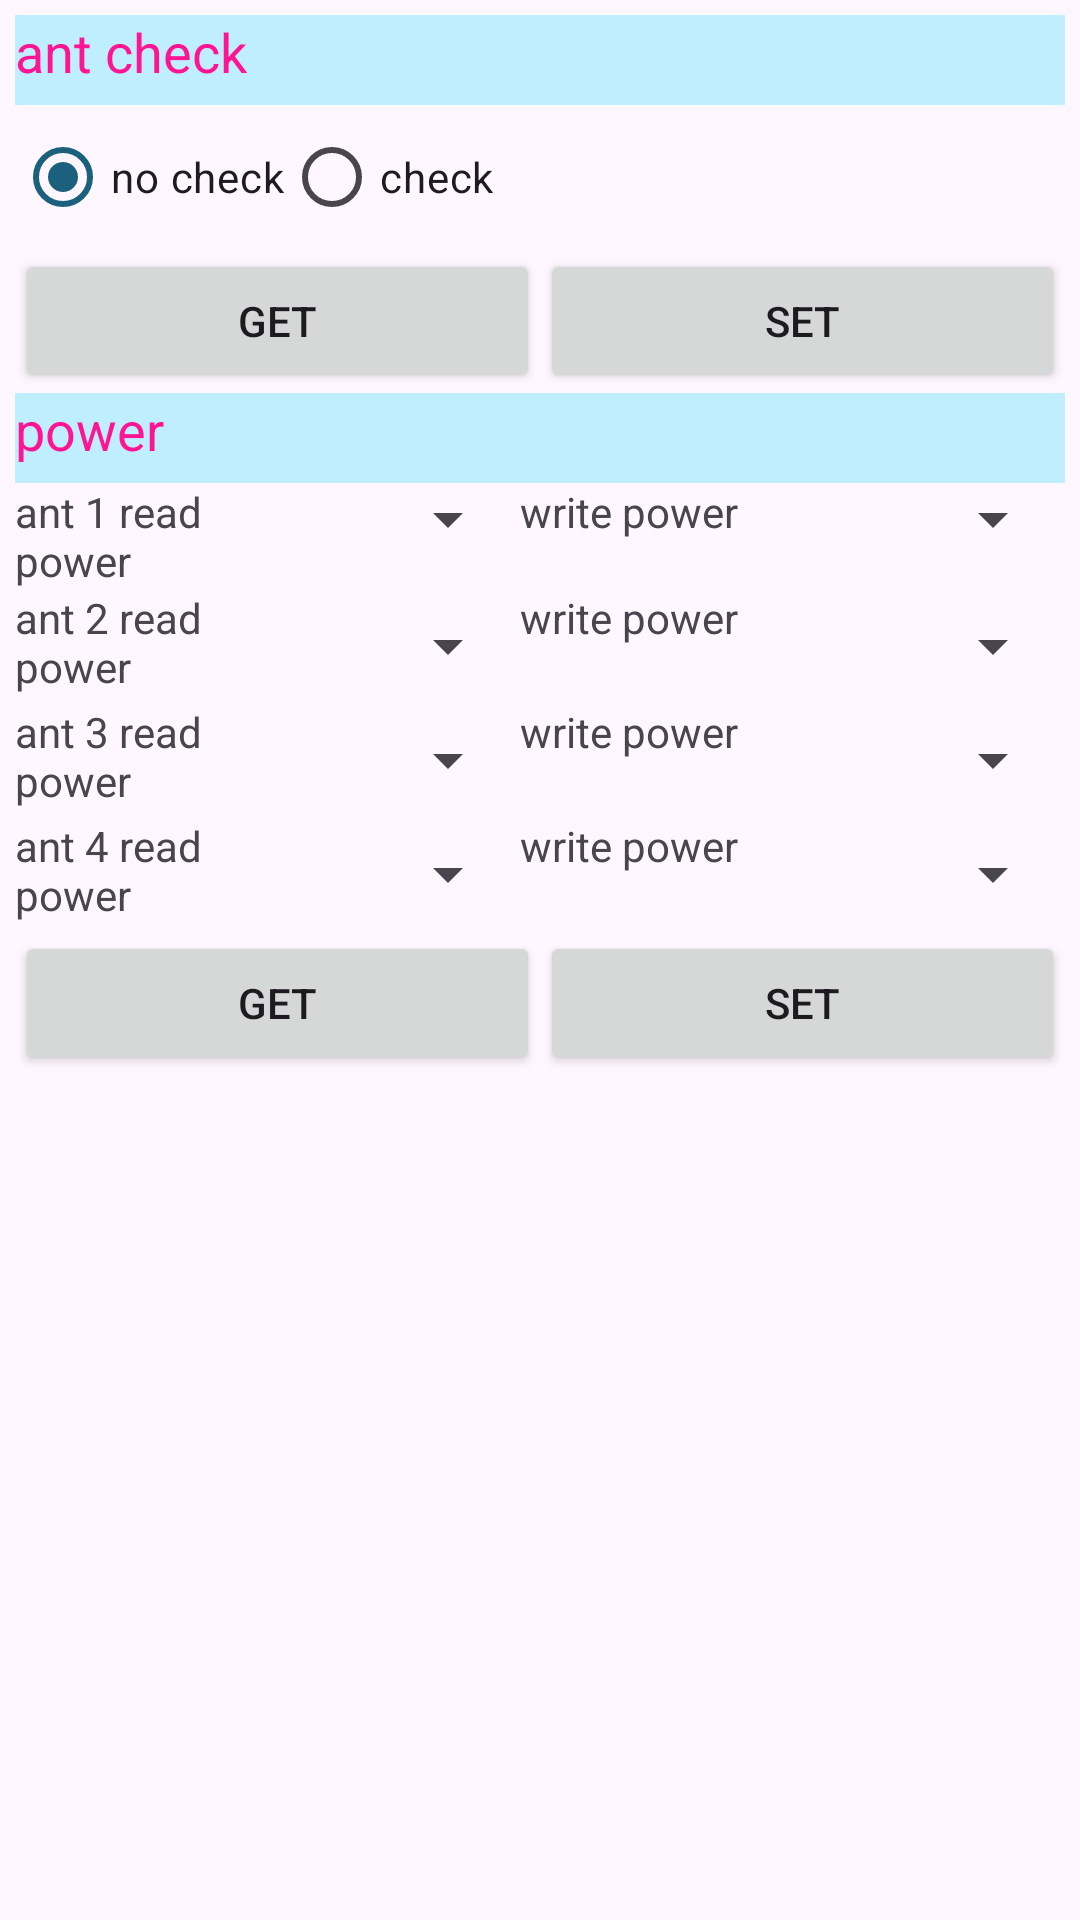

Layout XML and referenced resources for this Android screen:
<!-- AndroidManifest.xml: application theme Theme.TdyBTRFID -->
<!-- res/layout/tab4_tablelayout_antpow.xml -->
<?xml version="1.0" encoding="utf-8"?>
<LinearLayout xmlns:android="http://schemas.android.com/apk/res/android"
    android:layout_width="match_parent"
    android:layout_height="match_parent"
    android:orientation="vertical"
    android:padding="5dp" >

    <FrameLayout
        android:layout_width="wrap_content"
        android:layout_height="30dp" >

        <View
            android:id="@+id/View01"
            android:layout_width="wrap_content"
            android:layout_height="30dp"
            android:background="#BFEFFF" />

        <TextView
            android:id="@+id/TextView_antpck"
            android:layout_width="wrap_content"
            android:layout_height="wrap_content"
            android:text="@string/tab4_atpw_TextView_antpck"
            android:textColor="#ff1493"
            android:textSize="18sp" />
    </FrameLayout>

    <LinearLayout
        android:layout_width="match_parent"
        android:layout_height="wrap_content"
        android:orientation="vertical" >

        <RadioGroup
            android:id="@+id/radioGroup_antcheck"
            android:layout_width="wrap_content"
            android:layout_height="wrap_content"
            android:orientation="horizontal" >

            <RadioButton
                android:id="@+id/radio_tb4nck"
                android:layout_width="wrap_content"
                android:layout_height="wrap_content"
                android:checked="true"
                android:text="@string/tab4_atpw_radio_tb4nck" />

            <RadioButton
                android:id="@+id/radio_tb4ck"
                android:layout_width="wrap_content"
                android:layout_height="wrap_content"
                android:text="@string/tab4_atpw_radio_tb4ck" />
        </RadioGroup>

    </LinearLayout>

    <LinearLayout
        android:layout_width="match_parent"
        android:layout_height="wrap_content" >

        <Button
            android:id="@+id/button_checkantget"
            android:layout_width="match_parent"
            android:layout_height="wrap_content"
            android:layout_weight="1"
            android:text="@string/str_paramget" />

        <Button
            android:id="@+id/button_checkantset"
            android:layout_width="match_parent"
            android:layout_height="wrap_content"
            android:layout_weight="1"
            android:text="@string/str_paramset" />
    </LinearLayout>

    <FrameLayout
        android:layout_width="wrap_content"
        android:layout_height="30dp" >

        <View
            android:id="@+id/view1"
            android:layout_width="wrap_content"
            android:layout_height="30dp"
            android:background="#BFEFFF" />

        <TextView
            android:id="@+id/textView_tab4pw"
            android:layout_width="wrap_content"
            android:layout_height="wrap_content"
            android:text="@string/tab4_atpw_textView_tab4pw"
            android:textColor="#ff1493"
            android:textSize="18sp" />
    </FrameLayout>

    <LinearLayout
        android:layout_width="match_parent"
        android:layout_height="wrap_content"
        android:orientation="vertical" >

        <LinearLayout
            android:layout_width="match_parent"
            android:layout_height="wrap_content"
            android:layout_weight="1" >

            <TextView
                android:id="@+id/textView_ant1_pwr"
                android:layout_width="60dp"
                android:layout_height="wrap_content"
                android:layout_weight="1"
                android:text="@string/tab4_atpw_textView_ant1_pwr" />

            <Spinner
                android:id="@+id/spinner_ant1rpow"
                android:layout_width="95dp"
                android:layout_height="wrap_content"
                android:layout_weight="1" />

            <TextView
                android:id="@+id/textView_tab4wp"
                android:layout_width="wrap_content"
                android:layout_height="wrap_content"
                android:layout_weight="1"
                android:text="@string/tab4_atpw_textView_tab4wp" />

            <Spinner
                android:id="@+id/spinner_ant1wpow"
                android:layout_width="95dp"
                android:layout_height="wrap_content"
                android:layout_weight="1" />
        </LinearLayout>

        <LinearLayout
            android:layout_width="match_parent"
            android:layout_height="wrap_content" >

            <TextView
                android:id="@+id/TextView_tb4a2rp"
                android:layout_width="60dp"
                android:layout_height="wrap_content"
                android:layout_weight="1"
                android:text="@string/tab4_atpw_TextView_tb4a2rp" />

            <Spinner
                android:id="@+id/spinner_ant2rpow"
                android:layout_width="95dp"
                android:layout_height="38dp"
                android:layout_weight="1" />

            <TextView
                android:id="@+id/TextView07"
                android:layout_width="wrap_content"
                android:layout_height="wrap_content"
                android:layout_weight="1"
                android:text="@string/tab4_atpw_textView_tab4wp" />

            <Spinner
                android:id="@+id/spinner_ant2wpow"
                android:layout_width="95dp"
                android:layout_height="38dp"
                android:layout_weight="1" />
        </LinearLayout>

        <LinearLayout
            android:layout_width="match_parent"
            android:layout_height="wrap_content" >

            <TextView
                android:id="@+id/textView_tb4a3rp"
                android:layout_width="60dp"
                android:layout_height="wrap_content"
                android:layout_weight="1"
                android:text="@string/tab4_atpw_textView_tb4a3rp" />

            <Spinner
                android:id="@+id/spinner_ant3rpow"
                android:layout_width="95dp"
                android:layout_height="38dp"
                android:layout_weight="1" />

            <TextView
                android:id="@+id/TextView05"
                android:layout_width="wrap_content"
                android:layout_height="wrap_content"
                android:layout_weight="1"
                android:text="@string/tab4_atpw_textView_tab4wp" />

            <Spinner
                android:id="@+id/spinner_ant3wpow"
                android:layout_width="95dp"
                android:layout_height="38dp"
                android:layout_weight="1" />
        </LinearLayout>

        <LinearLayout
            android:layout_width="match_parent"
            android:layout_height="wrap_content" >

            <TextView
                android:id="@+id/textView_tba4rp"
                android:layout_width="60dp"
                android:layout_height="wrap_content"
                android:layout_weight="1"
                android:text="@string/tab4_atpw_textView_tba4rp" />

            <Spinner
                android:id="@+id/spinner_ant4rpow"
                android:layout_width="95dp"
                android:layout_height="38dp"
                android:layout_weight="1" />

            <TextView
                android:id="@+id/TextView03"
                android:layout_width="wrap_content"
                android:layout_height="wrap_content"
                android:layout_weight="1"
                android:text="@string/tab4_atpw_textView_tab4wp" />

            <Spinner
                android:id="@+id/spinner_ant4wpow"
                android:layout_width="95dp"
                android:layout_height="38dp"
                android:layout_weight="1" />
        </LinearLayout>
    </LinearLayout>

    <LinearLayout
        android:layout_width="match_parent"
        android:layout_height="wrap_content" >

        <Button
            android:id="@+id/button_antpowget"
            android:layout_width="match_parent"
            android:layout_height="wrap_content"
            android:layout_weight="1"
            android:text="@string/str_paramget" />

        <Button
            android:id="@+id/button_antpowset"
            android:layout_width="match_parent"
            android:layout_height="wrap_content"
            android:layout_weight="1"
            android:text="@string/str_paramset" />
    </LinearLayout>

</LinearLayout>
<!-- resources referenced by this layout -->
<resources>
  <string name="str_paramget">get</string>
  <string name="str_paramset">set</string>
  <string name="tab4_atpw_TextView_antpck">ant check</string>
  <string name="tab4_atpw_TextView_tb4a2rp">ant 2 read power </string>
  <string name="tab4_atpw_radio_tb4ck"> check</string>
  <string name="tab4_atpw_radio_tb4nck">no check</string>
  <string name="tab4_atpw_textView_ant1_pwr">ant 1 read power</string>
  <string name="tab4_atpw_textView_tab4pw">power</string>
  <string name="tab4_atpw_textView_tab4wp">write power</string>
  <string name="tab4_atpw_textView_tb4a3rp">ant 3 read power</string>
  <string name="tab4_atpw_textView_tba4rp">ant 4 read power </string>
  <style name="Theme.TdyBTRFID" parent="Base.Theme.TdyBTRFID" />
  <style name="Base.Theme.TdyBTRFID" parent="Theme.Material3.DayNight.NoActionBar">
          
           <item name="colorPrimary">#1b607c</item>
      </style>
</resources>
